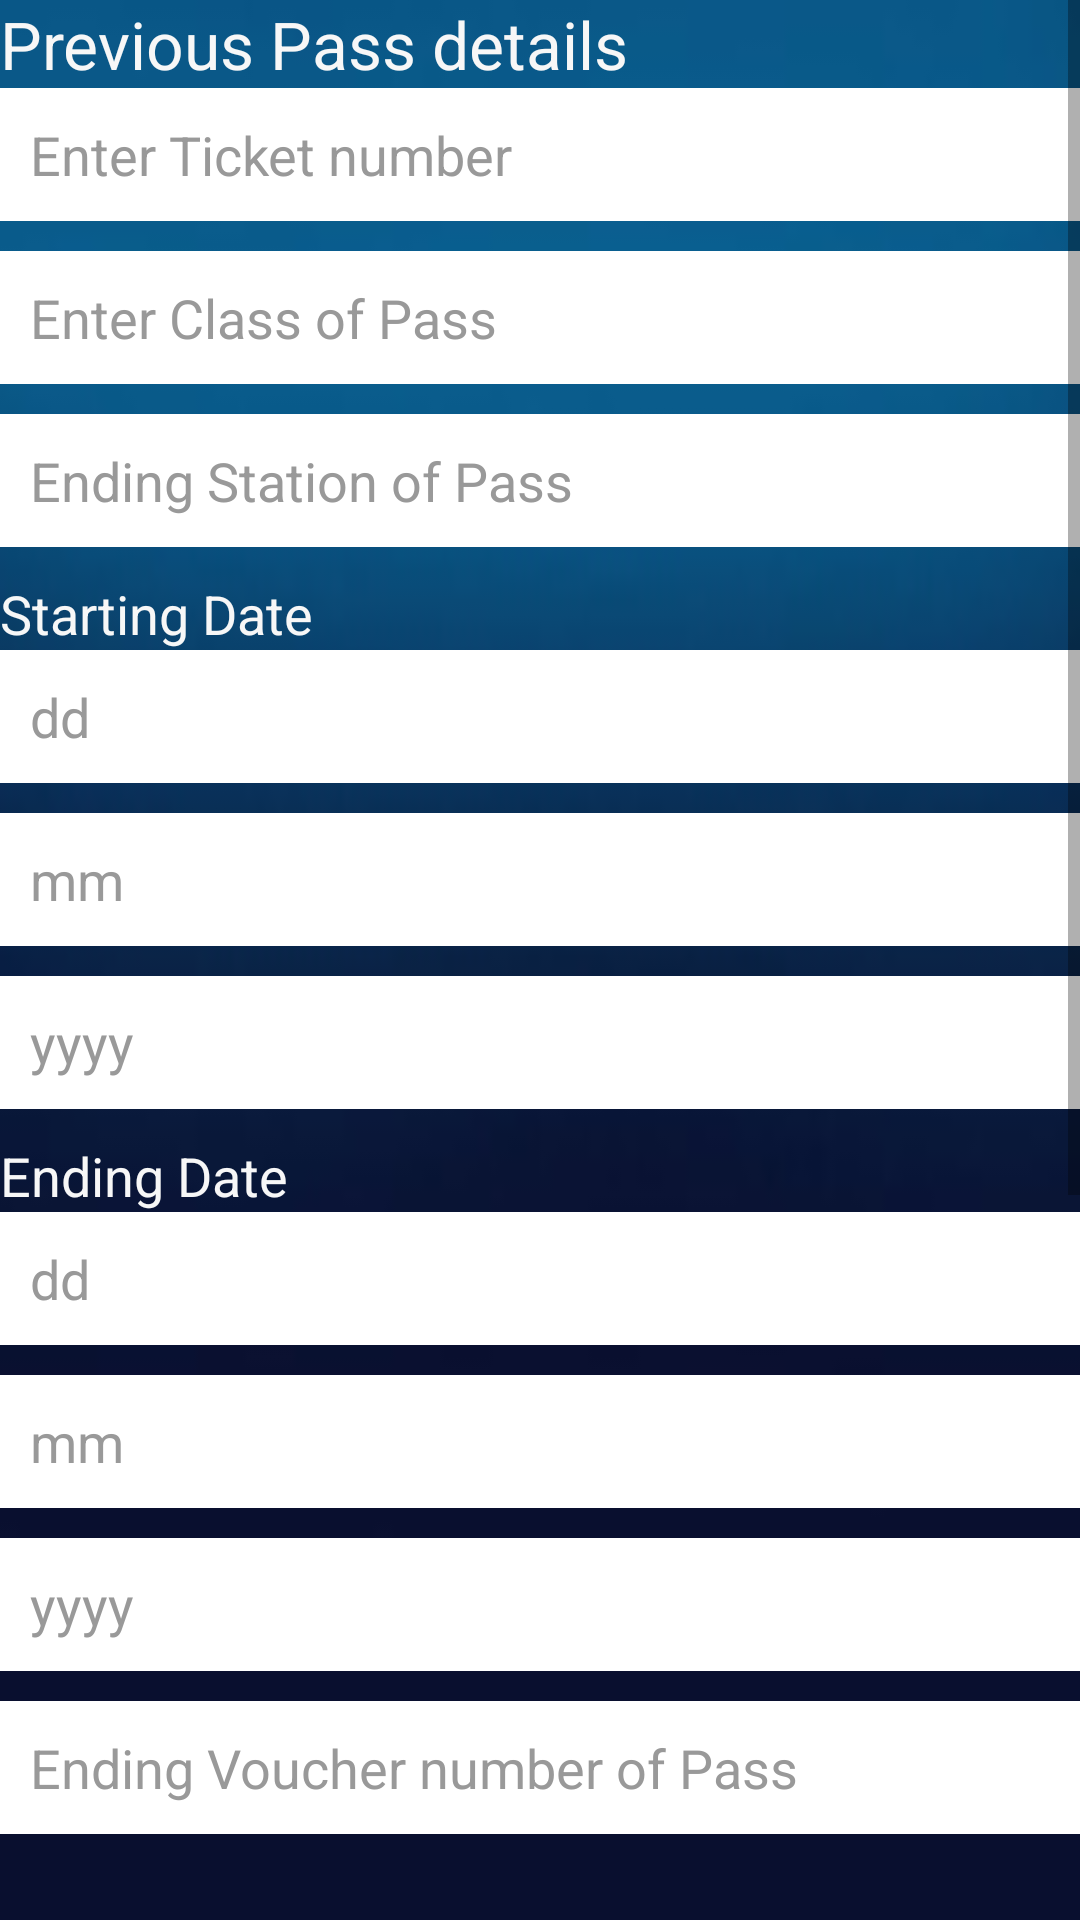

Reconstruct the res/layout file that produces this screen, plus the resources it refers to.
<!-- AndroidManifest.xml: application theme AppTheme -->
<!-- res/layout/hrailwayform.xml -->
<?xml version="1.0" encoding="utf-8"?>
<ScrollView xmlns:android="http://schemas.android.com/apk/res/android"
    android:layout_width="fill_parent"
    android:layout_height="fill_parent"
    android:fillViewport="true"
    android:layout_weight="30">
    <LinearLayout xmlns:android="http://schemas.android.com/apk/res/android"
        android:layout_width="match_parent"
        android:layout_height="match_parent"
        android:orientation="vertical"
        android:background="@drawable/background">

        <TextView
            android:layout_width="wrap_content"
            android:layout_height="wrap_content"
            android:textAppearance="?android:attr/textAppearanceLarge"
            android:text="Previous Pass details"
            android:id="@+id/previoustext"
            android:textColor="#f7f7f7"
            android:layout_below="@+id/phone_icon"/>

        <EditText
            android:id="@+id/ticketno"
            android:layout_width="fill_parent"
            android:layout_height="wrap_content"
            android:layout_marginBottom="10dp"
            android:background="@color/white"
            android:hint="Enter Ticket number"
            android:padding="10dp"
            android:singleLine="true"
            android:textColor="@color/input_login"
            android:textColorHint="@color/input_login_hint" />

        <EditText
            android:id="@+id/pclass"
            android:layout_width="fill_parent"
            android:layout_height="wrap_content"
            android:layout_marginBottom="10dp"
            android:background="@color/white"
            android:hint="Enter Class of Pass"
            android:padding="10dp"
            android:singleLine="true"
            android:textColor="@color/input_login"
            android:textColorHint="@color/input_login_hint" />

        <EditText
            android:id="@+id/pestation"
            android:layout_width="fill_parent"
            android:layout_height="wrap_content"
            android:layout_marginBottom="10dp"
            android:background="@color/white"
            android:hint="Ending Station of Pass"
            android:padding="10dp"
            android:singleLine="true"
            android:textColor="@color/input_login"
            android:textColorHint="@color/input_login_hint" />

        <TextView
            android:layout_width="wrap_content"
            android:layout_height="wrap_content"
            android:textAppearance="?android:attr/textAppearanceMedium"
            android:text="Starting Date"
            android:textColor="#f7f7f7"
            android:id="@+id/textView10"
            android:layout_below="@+id/editText14"
            android:layout_alignParentLeft="true"
            android:layout_alignParentStart="true" />


        <EditText
            android:id="@+id/sdate"
            android:layout_width="fill_parent"
            android:layout_height="wrap_content"
            android:layout_marginBottom="10dp"
            android:background="@color/white"
            android:hint="dd"
            android:inputType="number"
            android:padding="10dp"
            android:singleLine="true"
            android:textColor="@color/input_login"
            android:textColorHint="@color/input_login_hint" />

        <EditText
            android:id="@+id/smonth"
            android:layout_width="fill_parent"
            android:layout_height="wrap_content"
            android:layout_marginBottom="10dp"
            android:background="@color/white"
            android:hint="mm"
            android:inputType="number"
            android:padding="10dp"
            android:singleLine="true"
            android:textColor="@color/input_login"
            android:textColorHint="@color/input_login_hint" />

        <EditText
            android:id="@+id/syear"
            android:layout_width="fill_parent"
            android:layout_height="wrap_content"
            android:layout_marginBottom="10dp"
            android:background="@color/white"
            android:hint="yyyy"
            android:inputType="number"
            android:padding="10dp"
            android:singleLine="true"
            android:textColor="@color/input_login"
            android:textColorHint="@color/input_login_hint" />

        <TextView
            android:layout_width="wrap_content"
            android:layout_height="wrap_content"
            android:textAppearance="?android:attr/textAppearanceMedium"
            android:text="Ending Date"
            android:textColor="#f7f7f7"
            android:id="@+id/textView11"
            android:layout_below="@+id/editText15"
            android:layout_alignParentLeft="true"
            android:layout_alignParentStart="true"
            android:layout_alignParentRight="true"
            android:layout_alignParentEnd="true" />



        <EditText
            android:id="@+id/edate"
            android:layout_width="fill_parent"
            android:layout_height="wrap_content"
            android:layout_marginBottom="10dp"
            android:background="@color/white"
            android:hint="dd"
            android:inputType="number"
            android:padding="10dp"
            android:singleLine="true"
            android:textColor="@color/input_login"
            android:textColorHint="@color/input_login_hint" />

        <EditText
            android:id="@+id/emonth"
            android:layout_width="fill_parent"
            android:layout_height="wrap_content"
            android:layout_marginBottom="10dp"
            android:background="@color/white"
            android:hint="mm"
            android:inputType="number"
            android:padding="10dp"
            android:singleLine="true"
            android:textColor="@color/input_login"
            android:textColorHint="@color/input_login_hint" />

        <EditText
            android:id="@+id/eyear"
            android:layout_width="fill_parent"
            android:layout_height="wrap_content"
            android:layout_marginBottom="10dp"
            android:background="@color/white"
            android:hint="yyyy"
            android:inputType="number"
            android:padding="10dp"
            android:singleLine="true"
            android:textColor="@color/input_login"
            android:textColorHint="@color/input_login_hint" />

        <EditText
            android:id="@+id/vov"
            android:layout_width="fill_parent"
            android:layout_height="wrap_content"
            android:layout_marginBottom="10dp"
            android:background="@color/white"
            android:hint="Ending Voucher number of Pass"
            android:padding="10dp"
            android:singleLine="true"
            android:textColor="@color/input_login"
            android:textColorHint="@color/input_login_hint" />

        <TextView
            android:layout_width="wrap_content"
            android:layout_height="wrap_content"
            android:textAppearance="?android:attr/textAppearanceLarge"
            android:text="Don&apos;t have Previos Pass??"
            android:id="@+id/textView12"
            android:textColor="#f7f7f7"
            android:layout_below="@+id/editText21"
            android:layout_marginTop="31dp"
            />

        <Button
            android:layout_width="wrap_content"
            android:layout_height="wrap_content"
            android:text="Click Here"
            android:id="@+id/button7"
            android:layout_below="@+id/textView12"
            android:layout_alignParentLeft="true"
            android:layout_alignParentStart="true" />

        <TextView
            android:layout_width="wrap_content"
            android:layout_height="wrap_content"
            android:textAppearance="?android:attr/textAppearanceLarge"
            android:text="Current Pass details"
            android:textColor="#f7f7f7"
            android:id="@+id/textView13"
            android:layout_below="@+id/button7"
            android:layout_alignParentLeft="true"
            android:layout_alignParentStart="true"
            android:layout_marginTop="38dp"
            android:layout_alignRight="@+id/textView12"
            android:layout_alignEnd="@+id/textView12" />

        <EditText
            android:id="@+id/estation"
            android:layout_width="fill_parent"
            android:layout_height="wrap_content"
            android:layout_marginBottom="10dp"
            android:background="@color/white"
            android:hint="Ending Station"
            android:padding="10dp"
            android:singleLine="true"
            android:textColor="@color/input_login"
            android:textColorHint="@color/input_login_hint" />

        <EditText
            android:id="@+id/period"
            android:layout_width="fill_parent"
            android:layout_height="wrap_content"
            android:layout_marginBottom="10dp"
            android:background="@color/white"
            android:hint="Duration of Pass"
            android:padding="10dp"
            android:singleLine="true"
            android:textColor="@color/input_login"
            android:textColorHint="@color/input_login_hint" />

        <EditText
            android:id="@+id/cclass"
            android:layout_width="fill_parent"
            android:layout_height="wrap_content"
            android:layout_marginBottom="10dp"
            android:background="@color/white"
            android:hint="Class"
            android:padding="10dp"
            android:singleLine="true"
            android:textColor="@color/input_login"
            android:textColorHint="@color/input_login_hint" />


        <Button
            android:id="@+id/btnSubmit"
            android:layout_width="fill_parent"
            android:layout_height="wrap_content"
            android:layout_marginTop="20dip"
            android:background="@color/btn_login_bg"
            android:text="Submit" />


    </LinearLayout>

</ScrollView>
<!-- resources referenced by this layout -->
<resources>
  <color name="btn_login_bg">#eceef1</color>
  <color name="input_login">#222222</color>
  <color name="input_login_hint">#999999</color>
  <color name="white">#ffffff</color>
  <!-- drawable background: jpg bitmap (drawable, 2139 bytes) -->
  <style name="AppTheme" parent="Theme.AppCompat.Light.NoActionBar">
          
          <item name="colorPrimary">@color/colorPrimary</item>
          <item name="colorPrimaryDark">@color/colorPrimaryDark</item>
          <item name="colorAccent">@color/colorAccent</item>
      </style>
  <color name="colorPrimary">#3F51B5</color>
  <color name="colorPrimaryDark">#303F9F</color>
  <color name="colorAccent">#FF4081</color>
</resources>
